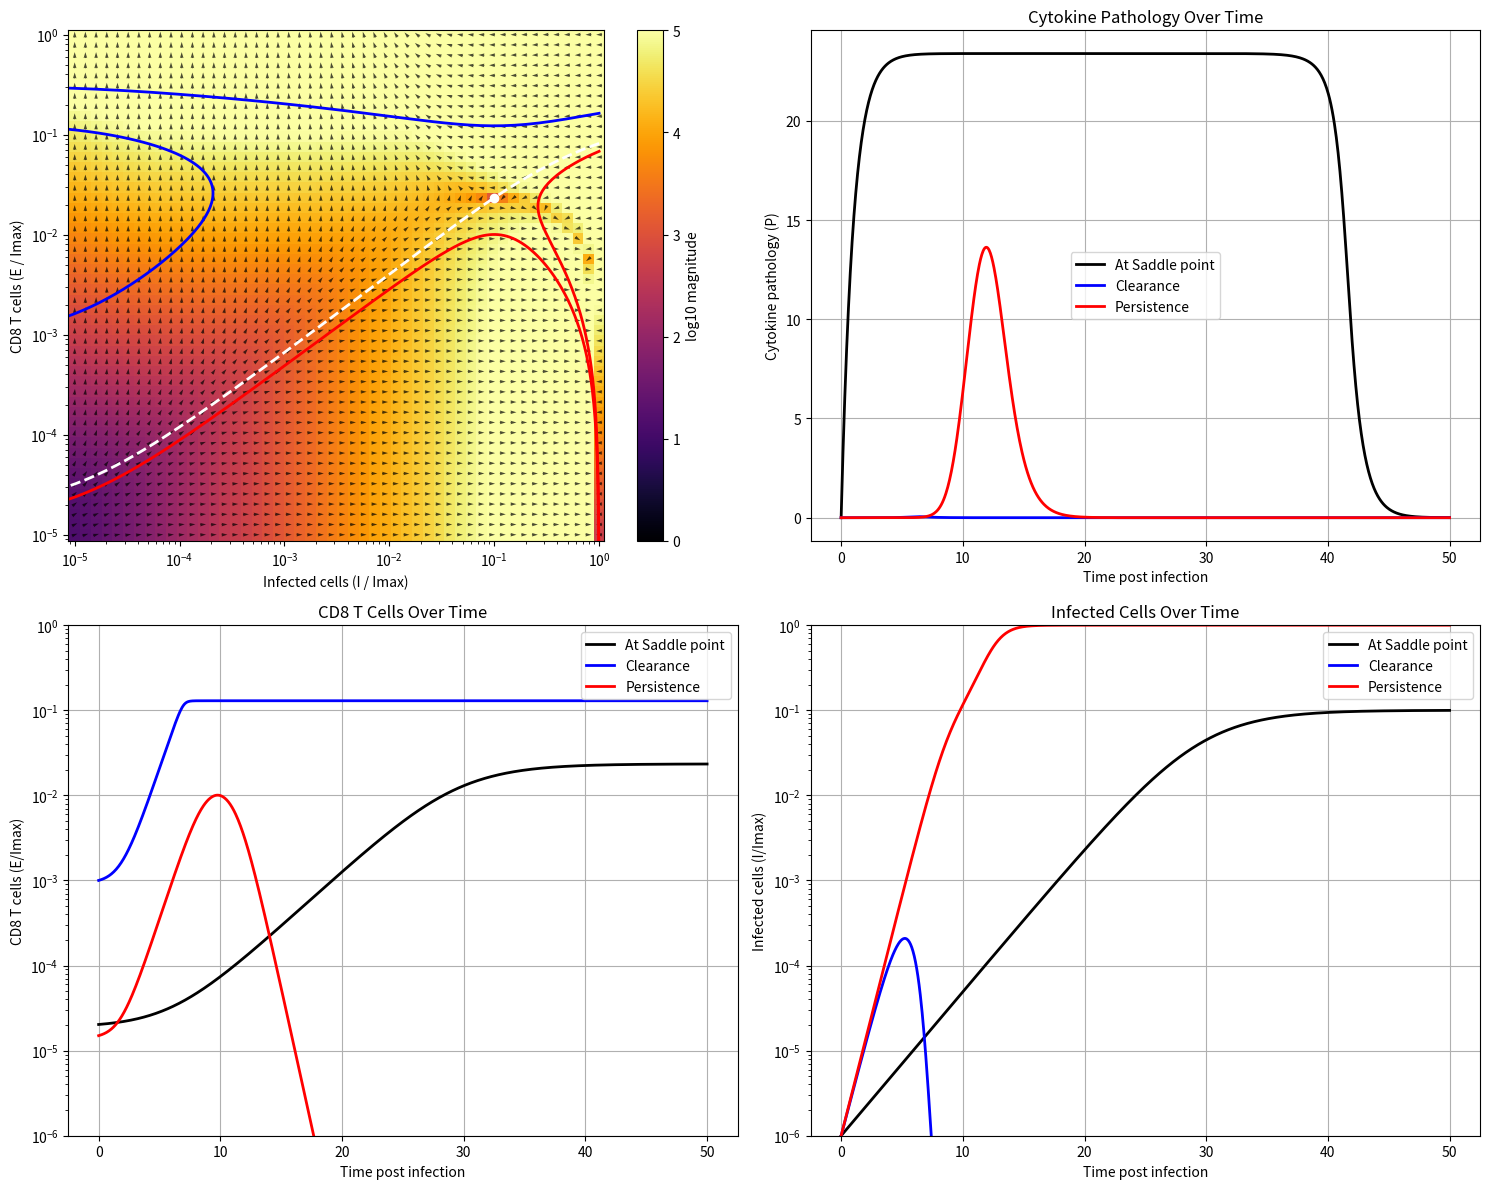

This chart was generated by the following Python code:
import numpy as np
from scipy.integrate import odeint
from scipy.interpolate import interp1d
import matplotlib.pyplot as plt
from scipy.optimize import fsolve
from scipy.optimize import root_scalar

k1 = 1.3  # /day (3-4) - Infection spread rate
I_max = 10**6  # cells (10**6) - Maximum number of infected cells
k2 = 5 * 10**(-5) # /cells/day (10**(-6)-10**(-4)) - Killing rate of infected cells by CD8 T cells
k3 = 1.0 # /day (1)- Antigen driven CD8 T cell proliferation rate (activation rate)
k4 = 3.0 # /day (2-4) - Antigen driven CD8 T cell suppression rate (exhaustion rate)
kp = 10 # cells (10**(-1)-10**(3)) - Antigen driven proliferation threshold (activation)
ke = 2 * 10**5 # cells (5-2.7*10**4) - Antigen driven suppression threshold (exhaustion)

alpha = 10**(-8) # /cells**2/day - Rate of growth of cytokine pathology
dc = 1 # Rate of loss of cytokine pathology 
P0 = 0

def steady_state(vars):
    I, E = vars
    dI = k1 * I * (1 - I / I_max) - k2 * I * E
    dE = k3 * I * E / (kp + I) - k4 * I * E / (ke + I)
    return [dI, dE]

def dynamical_motif(y, t):
    I, E, P = y
    dIdt = k1 * I * (1 - I / I_max) - k2 * I * E
    dEdt = k3 * I * E / (kp + I) - k4 * I * E / (ke + I)
    dPdt = alpha * I * E - dc * P
    return [dIdt, dEdt, dPdt]

initial_guess = [2*10**5, 2*10**5]
I_saddle, E_saddle = fsolve(steady_state, initial_guess)
init_saddle = [I_saddle, E_saddle, 0]

tol = 10**(-10)
def distance_from_saddle(E0, I0, direction='forward'):
    y0 = [I0, E0, P0]
    t_span = np.linspace(0, 100, 1000) if direction == 'forward' else np.linspace(0, -100, 1000)
    traj = odeint(dynamical_motif, y0, t_span)
    I_traj, E_traj = traj[:, 0], traj[:, 1]
    d = np.min(np.sqrt((I_traj - I_saddle)**2 + (E_traj - E_saddle)**2))
    return d - tol

Guess_E0_for_I0_0 = 2.029075322800359 * 10**1
Guess_E0_for_I0_Imax = 8.178902 * 10**4
E0_for_I0_0 = fsolve(lambda E0: distance_from_saddle(E0[0], 1, 'forward'), [Guess_E0_for_I0_0])[0]
E0_for_I0_Imax = fsolve(lambda E0: distance_from_saddle(E0[0], I_max, 'backward'), [Guess_E0_for_I0_Imax])[0]

I_vals = np.logspace(-5, 0, 50) * I_max  
E_vals = np.logspace(-5, 0, 50) * I_max 
I_mesh, E_mesh = np.meshgrid(I_vals, E_vals)

U = np.zeros(I_mesh.shape)
V = np.zeros(E_mesh.shape)
M = np.zeros(I_mesh.shape)
for i in range(I_mesh.shape[0]):
    for j in range(I_mesh.shape[1]):
        dI, dE, _ = dynamical_motif([I_mesh[i, j], E_mesh[i, j], P0], 0)
        U[i, j] = dI
        V[i, j] = dE
        M[i, j] = np.hypot(dI, dE)

M[M == 0] = 1
U /= M
V /= M
t = np.linspace(0, 50, 1000)
t_on = np.linspace(0, 15, 1000)

init_above = [1, 10**(-3)*I_max, P0]    # Above the basin line (leads to clearance)
init_above_2 = [I_max, E0_for_I0_Imax*2, P0]    # Above the basin line (leads to clearance)

init_below = [1, I_max*10**(-5)*1.5, P0]    # Below the basin line (leads to persistence)
init_below_2 = [I_max, E0_for_I0_Imax/1.2, P0]    # Below the basin line (leads to persistence)

init_bound_forward = [1, E0_for_I0_0, P0]     # On the basin boundary (near the saddle)
init_bound_backward = [I_max, E0_for_I0_Imax, P0]     # On the basin boundary (near the saddle)

traj_above = odeint(dynamical_motif, init_above, t)
traj_above_2 = odeint(dynamical_motif, init_above_2, t)

traj_below = odeint(dynamical_motif, init_below, t)
traj_below_2 = odeint(dynamical_motif, init_below_2, t)

traj_saddle = odeint(dynamical_motif, init_saddle, t)
traj_bound_forward = odeint(dynamical_motif, init_bound_forward, t_on)
traj_bound_backward = odeint(dynamical_motif, init_bound_backward, t_on)


fig, axes = plt.subplots(2, 2, figsize=(15, 12))
# Phase Partrait
pcm = axes[0,0].pcolormesh(I_mesh / I_max, E_mesh / I_max, np.log10(M), shading='auto', cmap='inferno', vmin=0, vmax=5)
fig.colorbar(pcm, ax=axes[0,0], label='log10 magnitude')
axes[0,0].quiver(I_mesh / I_max, E_mesh / I_max, U, V, color='black', pivot='mid', alpha=0.7)
axes[0,0].plot(traj_above[:, 0] / I_max, traj_above[:, 1] / I_max, 'blue', lw=2, label='Above basin (Clearance)')
axes[0,0].plot(traj_above_2[:, 0] / I_max, traj_above_2[:, 1] / I_max, 'blue', lw=2, label='Above basin (Clearance)')
axes[0,0].plot(traj_below[:, 0] / I_max, traj_below[:, 1] / I_max, 'red', lw=2, label='Below basin (Persistence)')
axes[0,0].plot(traj_below_2[:, 0] / I_max, traj_below_2[:, 1] / I_max, 'red', lw=2, label='Below basin (Persistence)')
axes[0,0].scatter(I_saddle / I_max, E_saddle / I_max, color='white')
axes[0,0].plot(traj_bound_forward[:, 0] / I_max, traj_bound_forward[:, 1] / I_max, 'white', lw=2, linestyle='--', label='On basin (Saddle)')
axes[0,0].plot(traj_bound_backward[:, 0] / I_max, traj_bound_backward[:, 1] / I_max, 'white', lw=2, linestyle='--', label='On basin (Saddle)')
axes[0,0].set_xscale('log')
axes[0,0].set_yscale('log')
axes[0,0].set_xlabel('Infected cells (I / Imax)')
axes[0,0].set_ylabel('CD8 T cells (E / Imax)')

# Cytokine pathology
axes[0,1].plot(t, traj_saddle[:, 2], color='black', label='At Saddle point', linewidth=2)
axes[0,1].plot(t, traj_above[:, 2], 'blue', label='Clearance', linewidth=2)
axes[0,1].plot(t, traj_below[:, 2], 'red', label='Persistence', linewidth=2)
axes[0,1].set_xlabel('Time post infection')
axes[0,1].set_ylabel('Cytokine pathology (P)')
axes[0,1].legend()
axes[0,1].grid(True)
axes[0,1].set_title('Cytokine Pathology Over Time')

# CD8 T cells
axes[1,0].plot(t, traj_bound_forward[:, 1]/I_max, color='black', label='At Saddle point', linewidth=2)
axes[1,0].plot(t, traj_above[:, 1]/I_max, 'blue', label='Clearance', linewidth=2)
axes[1,0].plot(t, traj_below[:, 1]/I_max, 'red', label='Persistence', linewidth=2)
axes[1,0].set_yscale('log')
axes[1,0].set_xlabel('Time post infection')
axes[1,0].set_ylabel('CD8 T cells (E/Imax)')
axes[1,0].set_ylim([10**(-6), 1])
axes[1,0].legend()
axes[1,0].grid(True)
axes[1,0].set_title('CD8 T Cells Over Time')

# Infected cells
axes[1,1].plot(t, traj_bound_forward[:, 0]/I_max, color='black', label='At Saddle point', linewidth=2)
axes[1,1].plot(t, traj_above[:, 0]/I_max, 'blue', label='Clearance', linewidth=2)
axes[1,1].plot(t, traj_below[:, 0]/I_max, 'red', label='Persistence', linewidth=2)
axes[1,1].set_yscale('log')
axes[1,1].set_xlabel('Time post infection')
axes[1,1].set_ylabel('Infected cells (I/Imax)')
axes[1,1].set_ylim([10**(-6), 1])
axes[1,1].legend()
axes[1,1].grid(True)
axes[1,1].set_title('Infected Cells Over Time')

plt.tight_layout()
plt.show()